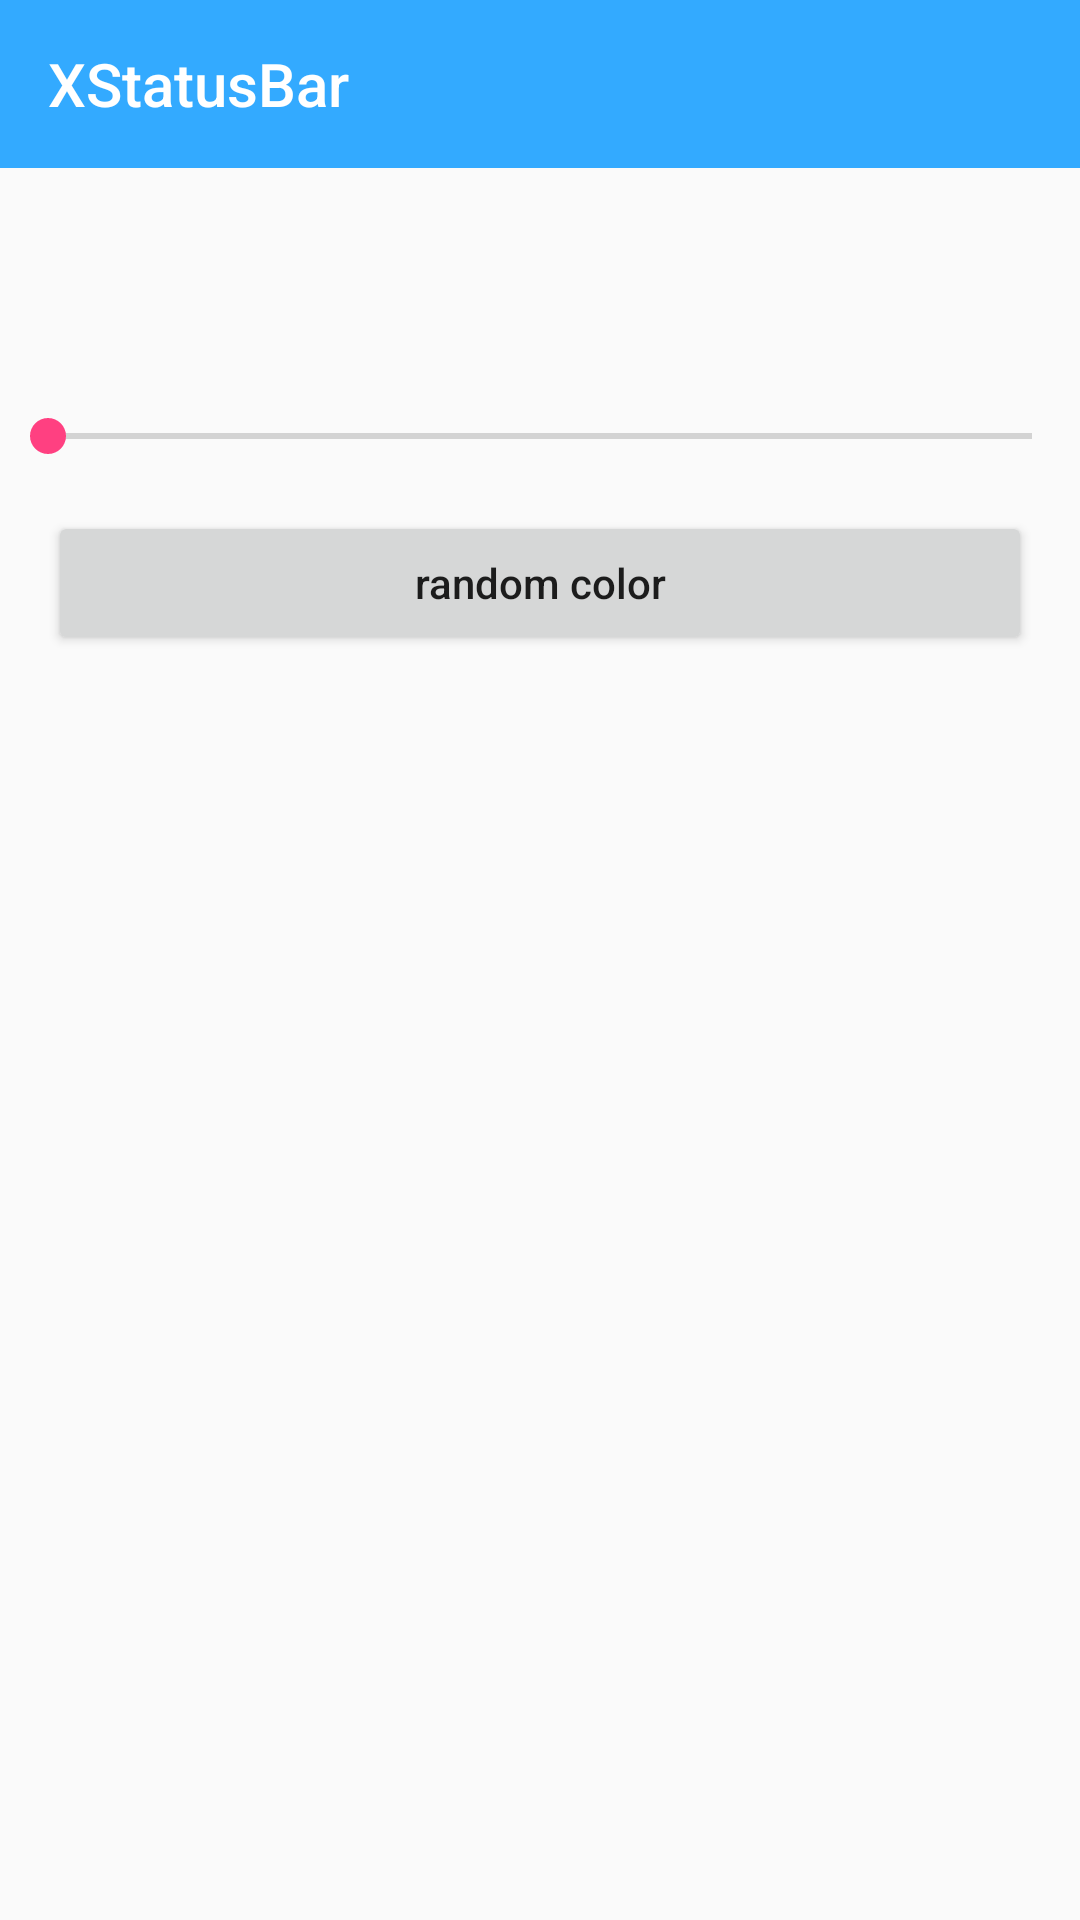

Produce the Android XML layout that renders to this screen, including the resource entries it uses.
<!-- AndroidManifest.xml: application theme AppTheme -->
<!-- res/layout/activity_color.xml -->
<?xml version="1.0" encoding="utf-8"?>
<LinearLayout xmlns:android="http://schemas.android.com/apk/res/android"
    xmlns:app="http://schemas.android.com/apk/res-auto"
    xmlns:tool="http://schemas.android.com/tools"
    android:layout_width="match_parent"
    android:layout_height="match_parent"
    android:orientation="vertical">

    <android.support.v7.widget.Toolbar
        android:id="@+id/toolbar"
        android:layout_width="match_parent"
        android:layout_height="?attr/actionBarSize"
        android:background="@color/colorPrimary"
        app:popupTheme="@style/ThemeOverlay.AppCompat.Light"
        app:theme="@style/ThemeOverlay.AppCompat.Dark.ActionBar"
        app:title="@string/app_name" />


    <TextView
        android:id="@+id/tv_status_bar_alpha"
        android:layout_width="wrap_content"
        android:layout_height="wrap_content"
        android:layout_gravity="center_horizontal"
        android:layout_margin="24dp"
        android:textColor="@color/colorAccent"
        android:textSize="24sp"
        tool:text="Alpha" />

    <SeekBar
        android:id="@+id/seek_bar"
        android:layout_width="match_parent"
        android:layout_height="wrap_content" />

    <Button
        android:id="@+id/bt_change"
        android:layout_width="match_parent"
        android:layout_height="wrap_content"
        android:layout_margin="16dp"
        android:text="random color" />
</LinearLayout>
<!-- resources referenced by this layout -->
<resources>
  <color name="colorAccent">#FF4081</color>
  <color name="colorPrimary">#33aaff</color>
  <string name="app_name">XStatusBar</string>
  <style name="AppTheme" parent="BaseTheme">
          <item name="windowActionBar">false</item>
          <item name="windowNoTitle">true</item>
          <item name="android:textAllCaps">false</item>
      </style>
  <style name="BaseTheme" parent="Theme.AppCompat.Light.DarkActionBar">
          
          <item name="colorPrimary">@color/colorPrimary</item>
          <item name="colorPrimaryDark">@color/colorPrimaryDark</item>
          <item name="colorAccent">@color/colorAccent</item>
      </style>
  <color name="colorPrimaryDark">#2299ee</color>
</resources>
